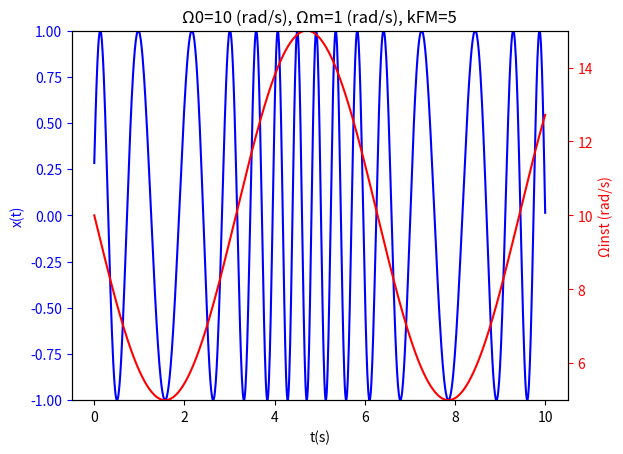

This chart was generated by the following Python code:
# Amplitude and Frequency modulation
import numpy as np
import matplotlib.pyplot as plt

omega_0 = 10
omega_m = 1
k_fm = 5

t = np.linspace(0, 10, num=1000)
x = np.cos(omega_0 * t + k_fm * np.cos(omega_m * t))
omega_inst = omega_0 - k_fm / omega_m * np.sin(omega_m * t)

fig, ax = plt.subplots()
ax.plot(t, x, 'b')
ax.set_xlabel('t(s)')
ax.set_ylabel('x(t)', color='b')
ax.tick_params(axis='y', colors='b')
ax.set_ylim(-1, 1)
ax.set_title('Ω0=10 (rad/s), Ωm=1 (rad/s), kFM=5')

ax2 = ax.twinx()
ax2.plot(t, omega_inst, 'r')
ax2.set_ylabel('Ωinst (rad/s)', color='r')
ax2.tick_params(axis='y', colors='r')
ax2.set_ylim(5, 15)

fig.savefig("plot.png")
